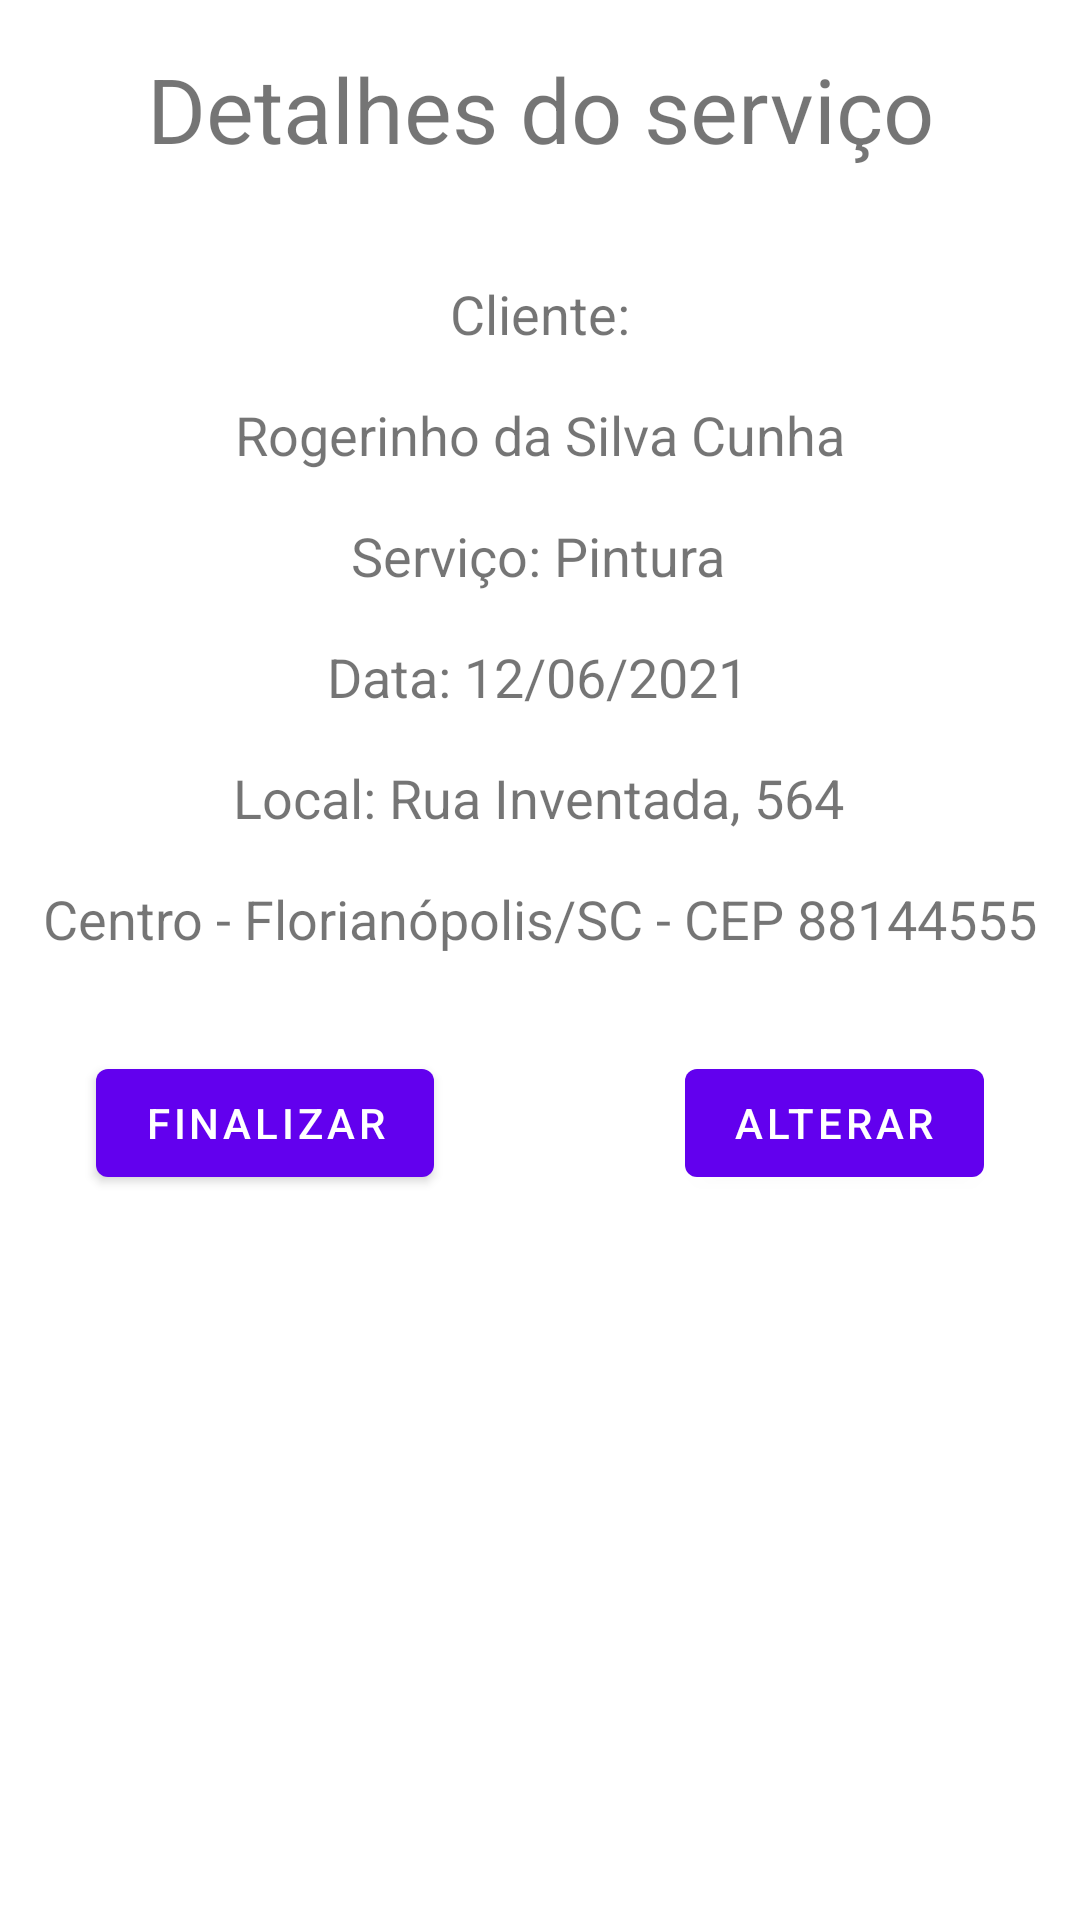

Android layout source for this screen:
<!-- AndroidManifest.xml: application theme Theme.LayoutPintor -->
<!-- res/layout/activity_visualizar_servico.xml -->
<?xml version="1.0" encoding="utf-8"?>
<androidx.constraintlayout.widget.ConstraintLayout xmlns:android="http://schemas.android.com/apk/res/android"
    xmlns:app="http://schemas.android.com/apk/res-auto"
    xmlns:tools="http://schemas.android.com/tools"
    android:layout_width="match_parent"
    android:layout_height="match_parent"
    tools:context=".VisualizarServico">

    <TextView
        android:id="@+id/textView8"
        android:layout_width="wrap_content"
        android:layout_height="wrap_content"
        android:layout_marginStart="16dp"
        android:layout_marginTop="16dp"
        android:layout_marginEnd="16dp"
        android:text="Detalhes do serviço"
        android:textSize="30sp"
        app:layout_constraintEnd_toEndOf="parent"
        app:layout_constraintStart_toStartOf="parent"
        app:layout_constraintTop_toTopOf="parent" />

    <TextView
        android:id="@+id/textView10"
        android:layout_width="wrap_content"
        android:layout_height="wrap_content"
        android:layout_marginStart="16dp"
        android:layout_marginTop="16dp"
        android:layout_marginEnd="16dp"
        android:text="Serviço: Pintura"
        android:textSize="18sp"
        app:layout_constraintEnd_toEndOf="parent"
        app:layout_constraintHorizontal_bias="0.498"
        app:layout_constraintStart_toStartOf="parent"
        app:layout_constraintTop_toBottomOf="@+id/textView14" />

    <TextView
        android:id="@+id/textView12"
        android:layout_width="wrap_content"
        android:layout_height="wrap_content"
        android:layout_marginStart="16dp"
        android:layout_marginTop="16dp"
        android:layout_marginEnd="16dp"
        android:text="Centro - Florianópolis/SC - CEP 88144555"
        android:textSize="18sp"
        app:layout_constraintEnd_toEndOf="parent"
        app:layout_constraintHorizontal_bias="0.497"
        app:layout_constraintStart_toStartOf="parent"
        app:layout_constraintTop_toBottomOf="@+id/textView9" />

    <TextView
        android:id="@+id/textView9"
        android:layout_width="wrap_content"
        android:layout_height="wrap_content"
        android:layout_marginStart="16dp"
        android:layout_marginTop="16dp"
        android:layout_marginEnd="16dp"
        android:text="Local: Rua Inventada, 564"
        android:textSize="18sp"
        app:layout_constraintEnd_toEndOf="parent"
        app:layout_constraintHorizontal_bias="0.496"
        app:layout_constraintStart_toStartOf="parent"
        app:layout_constraintTop_toBottomOf="@+id/textView11" />

    <TextView
        android:id="@+id/textView11"
        android:layout_width="wrap_content"
        android:layout_height="wrap_content"
        android:layout_marginStart="16dp"
        android:layout_marginTop="16dp"
        android:layout_marginEnd="16dp"
        android:text="Data: 12/06/2021"
        android:textSize="18sp"
        app:layout_constraintEnd_toEndOf="parent"
        app:layout_constraintHorizontal_bias="0.496"
        app:layout_constraintStart_toStartOf="parent"
        app:layout_constraintTop_toBottomOf="@+id/textView10" />

    <TextView
        android:id="@+id/textView13"
        android:layout_width="wrap_content"
        android:layout_height="wrap_content"
        android:layout_marginStart="16dp"
        android:layout_marginTop="36dp"
        android:layout_marginEnd="16dp"
        android:text="Cliente:"
        android:textSize="18sp"
        app:layout_constraintEnd_toEndOf="parent"
        app:layout_constraintStart_toStartOf="parent"
        app:layout_constraintTop_toBottomOf="@+id/textView8" />

    <TextView
        android:id="@+id/textView14"
        android:layout_width="wrap_content"
        android:layout_height="wrap_content"
        android:layout_marginStart="16dp"
        android:layout_marginTop="16dp"
        android:layout_marginEnd="16dp"
        android:text="Rogerinho da Silva Cunha"
        android:textSize="18sp"
        app:layout_constraintEnd_toEndOf="parent"
        app:layout_constraintStart_toStartOf="parent"
        app:layout_constraintTop_toBottomOf="@+id/textView13" />

    <Button
        android:id="@+id/button"
        android:layout_width="wrap_content"
        android:layout_height="wrap_content"
        android:layout_marginStart="32dp"
        android:layout_marginTop="32dp"
        android:text="Finalizar"
        app:layout_constraintStart_toStartOf="parent"
        app:layout_constraintTop_toBottomOf="@+id/textView12" />

    <Button
        android:id="@+id/button2"
        android:layout_width="wrap_content"
        android:layout_height="wrap_content"
        android:layout_marginTop="32dp"
        android:layout_marginEnd="32dp"
        android:text="Alterar"
        app:layout_constraintEnd_toEndOf="parent"
        app:layout_constraintTop_toBottomOf="@+id/textView12" />

</androidx.constraintlayout.widget.ConstraintLayout>
<!-- resources referenced by this layout -->
<resources>
  <style name="Theme.LayoutPintor" parent="Theme.MaterialComponents.DayNight.DarkActionBar">
          
          <item name="colorPrimary">@color/purple_500</item>
          <item name="colorPrimaryVariant">@color/purple_700</item>
          <item name="colorOnPrimary">@color/white</item>
          
          <item name="colorSecondary">@color/teal_200</item>
          <item name="colorSecondaryVariant">@color/teal_700</item>
          <item name="colorOnSecondary">@color/black</item>
          
          <item name="android:statusBarColor" tools:targetApi="l">?attr/colorPrimaryVariant</item>
          
      </style>
  <!-- not gathered from this repository: default colours our renderer supplied (Android Studio template values) -->
  <color name="purple_500">#FF6200EE</color>
  <color name="purple_700">#FF3700B3</color>
  <color name="teal_200">#FF03DAC5</color>
  <color name="teal_700">#FF018786</color>
  <color name="black">#FF000000</color>
  <color name="white">#FFFFFFFF</color>
</resources>
